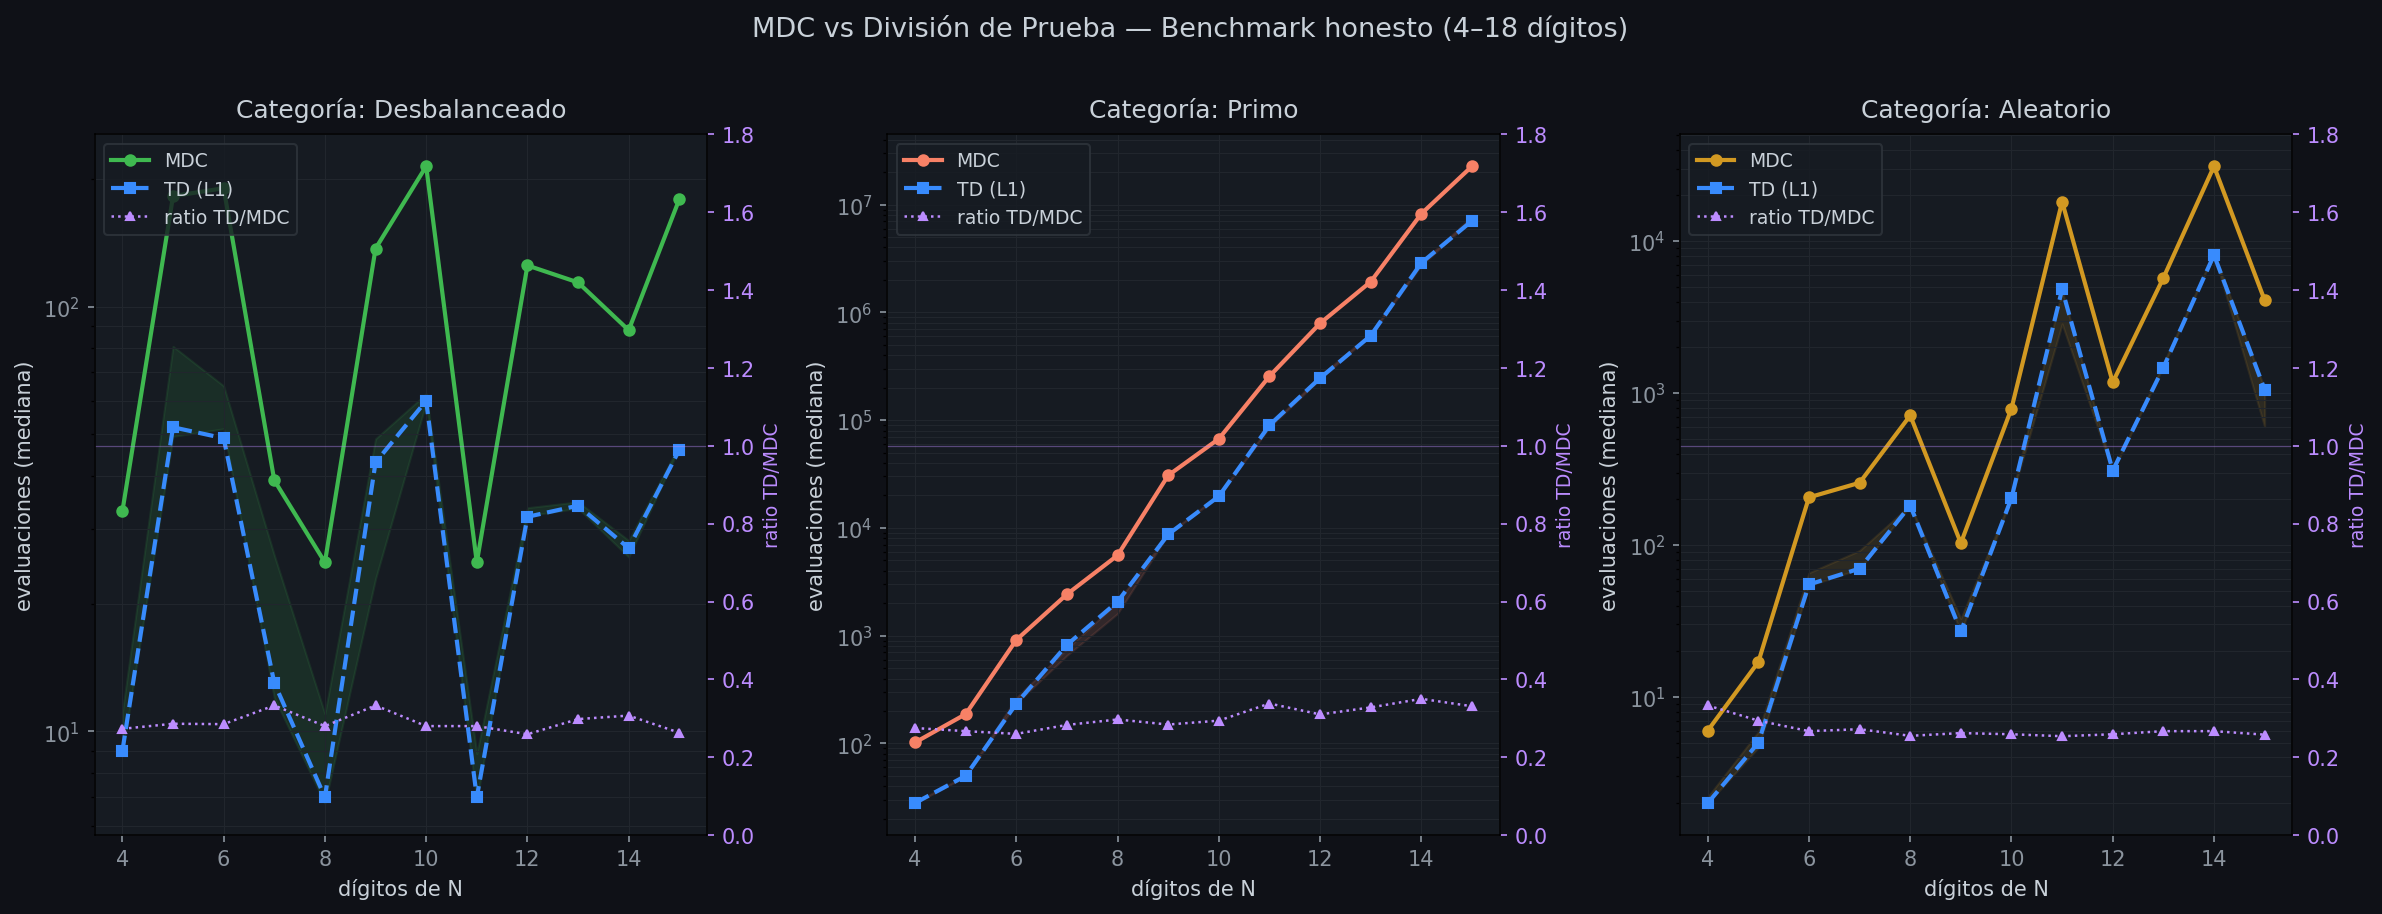

Data behind this chart, as committed beside it:
n_digitos, categoria, subtipo, N, factor_real, factor_MDC, ev_MDC, ev_TD, ratio_TD_MDC, saltos_MDC, t_MDC_ms, t_TD_ms, MDC_correcto, TD_correcto
4, Desbalanceado, desbal, 7801, 29, 29, 33, 9, 0.273, 0, 0.043, 0.005, True, True
4, Desbalanceado, desbal, 7861, 7, 7, 5, 2, 0.4, 0, 0.008, 0.002, True, True
4, Desbalanceado, desbal, 8023, 71, 71, 86, 23, 0.267, 2, 0.058, 0.005, True, True
4, Primo, primo, 8861, , , 118, 32, 0.271, 3, 0.066, 0.006, True, True
4, Primo, primo, 5209, , , 85, 24, 0.282, 2, 0.068, 0.005, True, True
4, Primo, primo, 6907, , , 102, 28, 0.275, 3, 0.063, 0.008, True, True
4, Aleatorio, aleatorio(α=0.32), 7051, 11, 11, 9, 3, 0.333, 0, 0.016, 0.003, True, True
4, Aleatorio, aleatorio(α=0.25), 5033, 7, 7, 5, 2, 0.4, 0, 0.006, 0.001, True, True
4, Aleatorio, aleatorio(α=0.22), 8743, 7, 7, 6, 2, 0.333, 1, 0.008, 0.001, True, True
5, Desbalanceado, desbal, 70493, 157, 157, 182, 52, 0.286, 6, 0.115, 0.008, True, True
5, Desbalanceado, desbal, 78641, 19, 19, 10, 6, 0.6, 1, 0.009, 0.002, True, True
5, Desbalanceado, desbal, 58301, 173, 173, 221, 57, 0.258, 5, 0.105, 0.008, True, True
5, Primo, primo, 39989, , , 258, 67, 0.26, 5, 0.132, 0.011, True, True
5, Primo, primo, 22691, , , 187, 50, 0.267, 4, 0.088, 0.008, True, True
5, Primo, primo, 16823, , , 163, 44, 0.27, 4, 0.084, 0.011, True, True
5, Aleatorio, aleatorio(α=0.45), 21533, 61, 61, 79, 20, 0.253, 2, 0.042, 0.004, True, True
5, Aleatorio, aleatorio(α=0.17), 55643, 7, 7, 5, 2, 0.4, 0, 0.01, 0.001, True, True
5, Aleatorio, aleatorio(α=0.30), 20077, 17, 17, 17, 5, 0.294, 0, 0.01, 0.001, True, True
6, Desbalanceado, desbal, 861071, 149, 149, 190, 49, 0.258, 3, 0.096, 0.008, True, True
6, Desbalanceado, desbal, 364981, 179, 179, 207, 59, 0.285, 7, 0.097, 0.009, True, True
6, Desbalanceado, desbal, 649817, 7, 7, 5, 2, 0.4, 0, 0.005, 0.001, True, True
6, Primo, primo, 488687, , , 912, 234, 0.257, 19, 0.538, 0.043, True, True
6, Primo, primo, 881641, , , 971, 313, 0.322, 20, 0.52, 0.066, True, True
6, Primo, primo, 235679, , , 624, 162, 0.26, 14, 0.353, 0.029, True, True
6, Aleatorio, aleatorio(α=0.44), 939041, 167, 167, 206, 55, 0.267, 5, 0.199, 0.009, True, True
6, Aleatorio, aleatorio(α=0.46), 997819, 211, 211, 271, 70, 0.258, 6, 0.179, 0.011, True, True
6, Aleatorio, aleatorio(α=0.34), 522421, 53, 53, 46, 17, 0.37, 2, 0.026, 0.003, True, True
7, Desbalanceado, desbal, 7682335, 5, 5, 1, 1, 1.0, 0, 0.002, 0.001, True, True
7, Desbalanceado, desbal, 2226751, 41, 41, 39, 13, 0.333, 2, 0.025, 0.003, True, True
7, Desbalanceado, desbal, 3265813, 113, 113, 131, 37, 0.282, 6, 0.063, 0.006, True, True
7, Primo, primo, 6158483, , , 2421, 828, 0.342, 50, 1.453, 0.202, True, True
7, Primo, primo, 3460543, , , 2396, 620, 0.259, 47, 1.411, 0.124, True, True
7, Primo, primo, 6084157, , , 2900, 822, 0.283, 51, 1.647, 0.173, True, True
7, Aleatorio, aleatorio(α=0.39), 4807211, 223, 223, 275, 74, 0.269, 8, 0.14, 0.011, True, True
7, Aleatorio, aleatorio(α=0.26), 2208641, 37, 37, 27, 12, 0.444, 2, 0.018, 0.003, True, True
7, Aleatorio, aleatorio(α=0.39), 3875437, 211, 211, 257, 70, 0.272, 8, 0.122, 0.02, True, True
8, Desbalanceado, desbal, 86650013, 19, 19, 10, 6, 0.6, 1, 0.008, 0.002, True, True
8, Desbalanceado, desbal, 27724201, 103, 103, 130, 34, 0.262, 3, 0.06, 0.005, True, True
8, Desbalanceado, desbal, 92633857, 23, 23, 25, 7, 0.28, 0, 0.018, 0.003, True, True
8, Primo, primo, 56559353, , , 8967, 2507, 0.28, 174, 4.977, 0.584, True, True
8, Primo, primo, 38327651, , , 4702, 2064, 0.439, 93, 2.78, 0.444, True, True
8, Primo, primo, 24633853, , , 5564, 1655, 0.297, 123, 3.187, 0.361, True, True
8, Aleatorio, aleatorio(α=0.40), 73937219, 647, 647, 844, 215, 0.255, 13, 0.515, 0.038, True, True
8, Aleatorio, aleatorio(α=0.39), 13012583, 547, 547, 713, 182, 0.255, 12, 0.39, 0.032, True, True
8, Aleatorio, aleatorio(α=0.34), 84525697, 223, 223, 286, 74, 0.259, 5, 0.152, 0.023, True, True
9, Desbalanceado, desbal, 635294869, 11, 11, 9, 3, 0.333, 0, 0.007, 0.001, True, True
9, Desbalanceado, desbal, 815345441, 131, , 34431, 43, 0.001, 672, 34.58, 0.009, False, True
9, Desbalanceado, desbal, 766108033, 157, 157, 137, 52, 0.38, 3, 0.08, 0.009, True, True
9, Primo, primo, 682252343, , , 30695, 8707, 0.284, 570, 17.94, 1.929, True, True
9, Primo, primo, 444896339, , , 23872, 7031, 0.295, 443, 14.08, 1.628, True, True
9, Primo, primo, 837897239, , , 33986, 9649, 0.284, 645, 19.77, 2.153, True, True
9, Aleatorio, aleatorio(α=0.24), 821647793, 83, 83, 103, 27, 0.262, 2, 0.065, 0.006, True, True
9, Aleatorio, aleatorio(α=0.21), 462421109, 47, 47, 40, 15, 0.375, 2, 0.026, 0.004, True, True
9, Aleatorio, aleatorio(α=0.36), 158742151, 701, 701, 910, 233, 0.256, 21, 0.585, 0.045, True, True
10, Desbalanceado, desbal, 4008167279, 191, 191, 228, 63, 0.276, 5, 0.122, 0.011, True, True
10, Desbalanceado, desbal, 2785083019, 181, 181, 214, 60, 0.28, 6, 0.101, 0.012, True, True
10, Desbalanceado, desbal, 7219770577, 101, 101, 109, 33, 0.303, 3, 0.078, 0.006, True, True
10, Primo, primo, 7256531683, , , 96606, 28396, 0.294, 1733, 66.66, 6.91, True, True
10, Primo, primo, 1618740463, , , 43826, 13412, 0.306, 789, 25.42, 3.288, True, True
10, Primo, primo, 3475500359, , , 67072, 19652, 0.293, 1303, 45.22, 4.538, True, True
... 48 more rows
